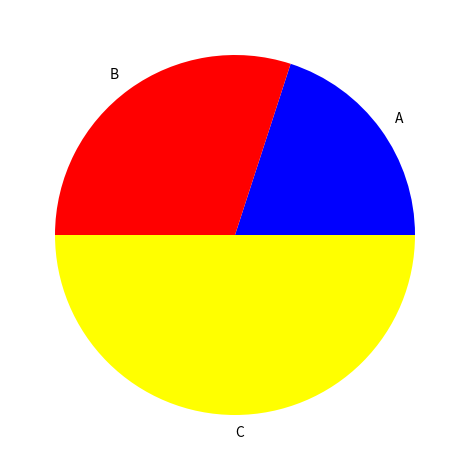

Write Python code to recreate this figure.
import matplotlib.pyplot as plt

proportions = [0.2, 0.3, 0.5]
names = ["A", "B", "C"]

plt.pie(proportions, labels=names, shadow=False, colors=["blue", "red", "yellow"])

plt.tight_layout()
plt.show()
